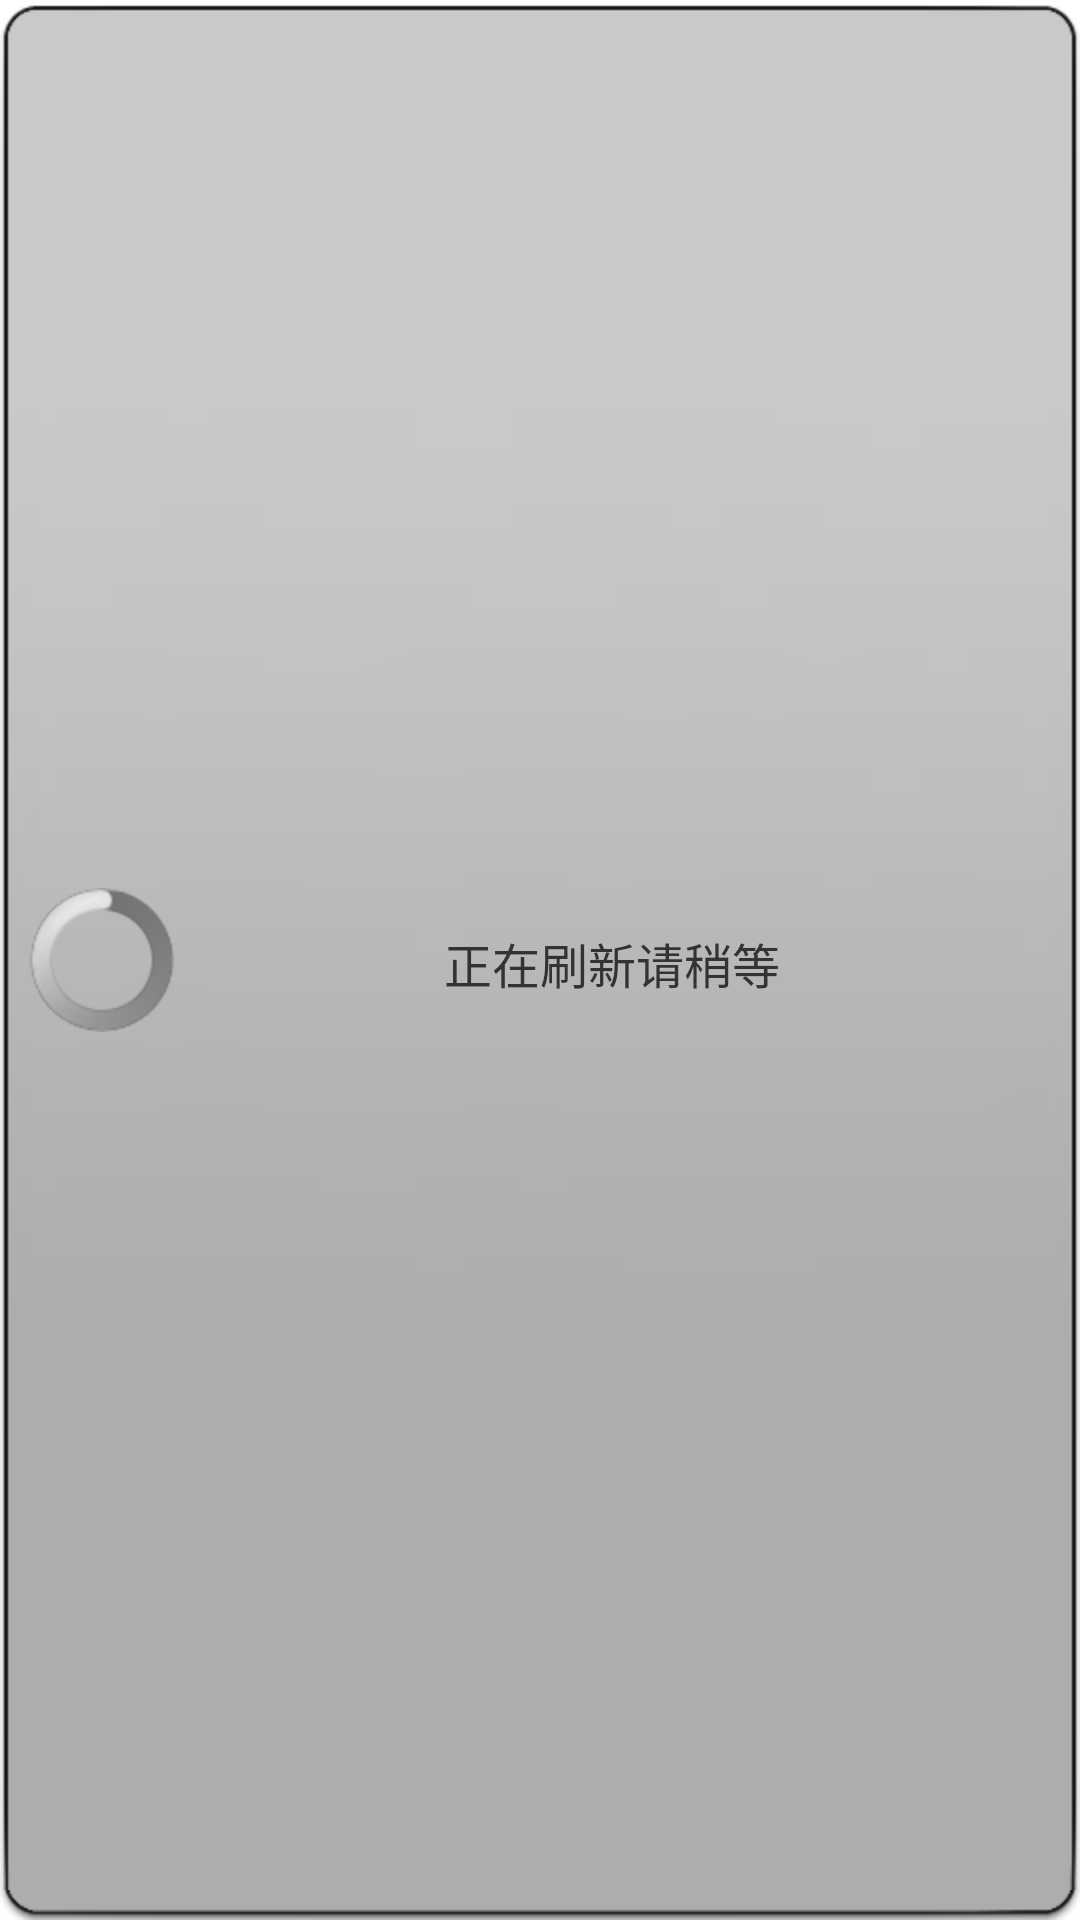

Android layout source for this screen:
<!-- AndroidManifest.xml: application theme AppTheme -->
<!-- res/layout/mydialog_content.xml -->
<?xml version="1.0" encoding="UTF-8"?>
<LinearLayout xmlns:android="http://schemas.android.com/apk/res/android"
    android:id="@+id/exit_layout"
    android:layout_width="280dp"
    android:layout_height="wrap_content"
    android:background="@drawable/dialog_bg"
    android:gravity="center"
    android:padding="10dp"
    android:orientation="horizontal" >

    <ProgressBar
        android:id="@+id/progress"
        android:layout_width="wrap_content"
        android:layout_height="wrap_content" />
	
    <TextView
        android:id="@+id/content"
        android:layout_width="fill_parent"
        android:layout_height="wrap_content"
        android:layout_marginTop="1dp"
        android:gravity="center_horizontal"
        android:text="正在刷新请稍等"
        android:textColor="#333"
        android:textSize="16sp" />

</LinearLayout>
<!-- resources referenced by this layout -->
<resources>
  <style name="AppTheme" parent="android:Theme.Light" />
</resources>
